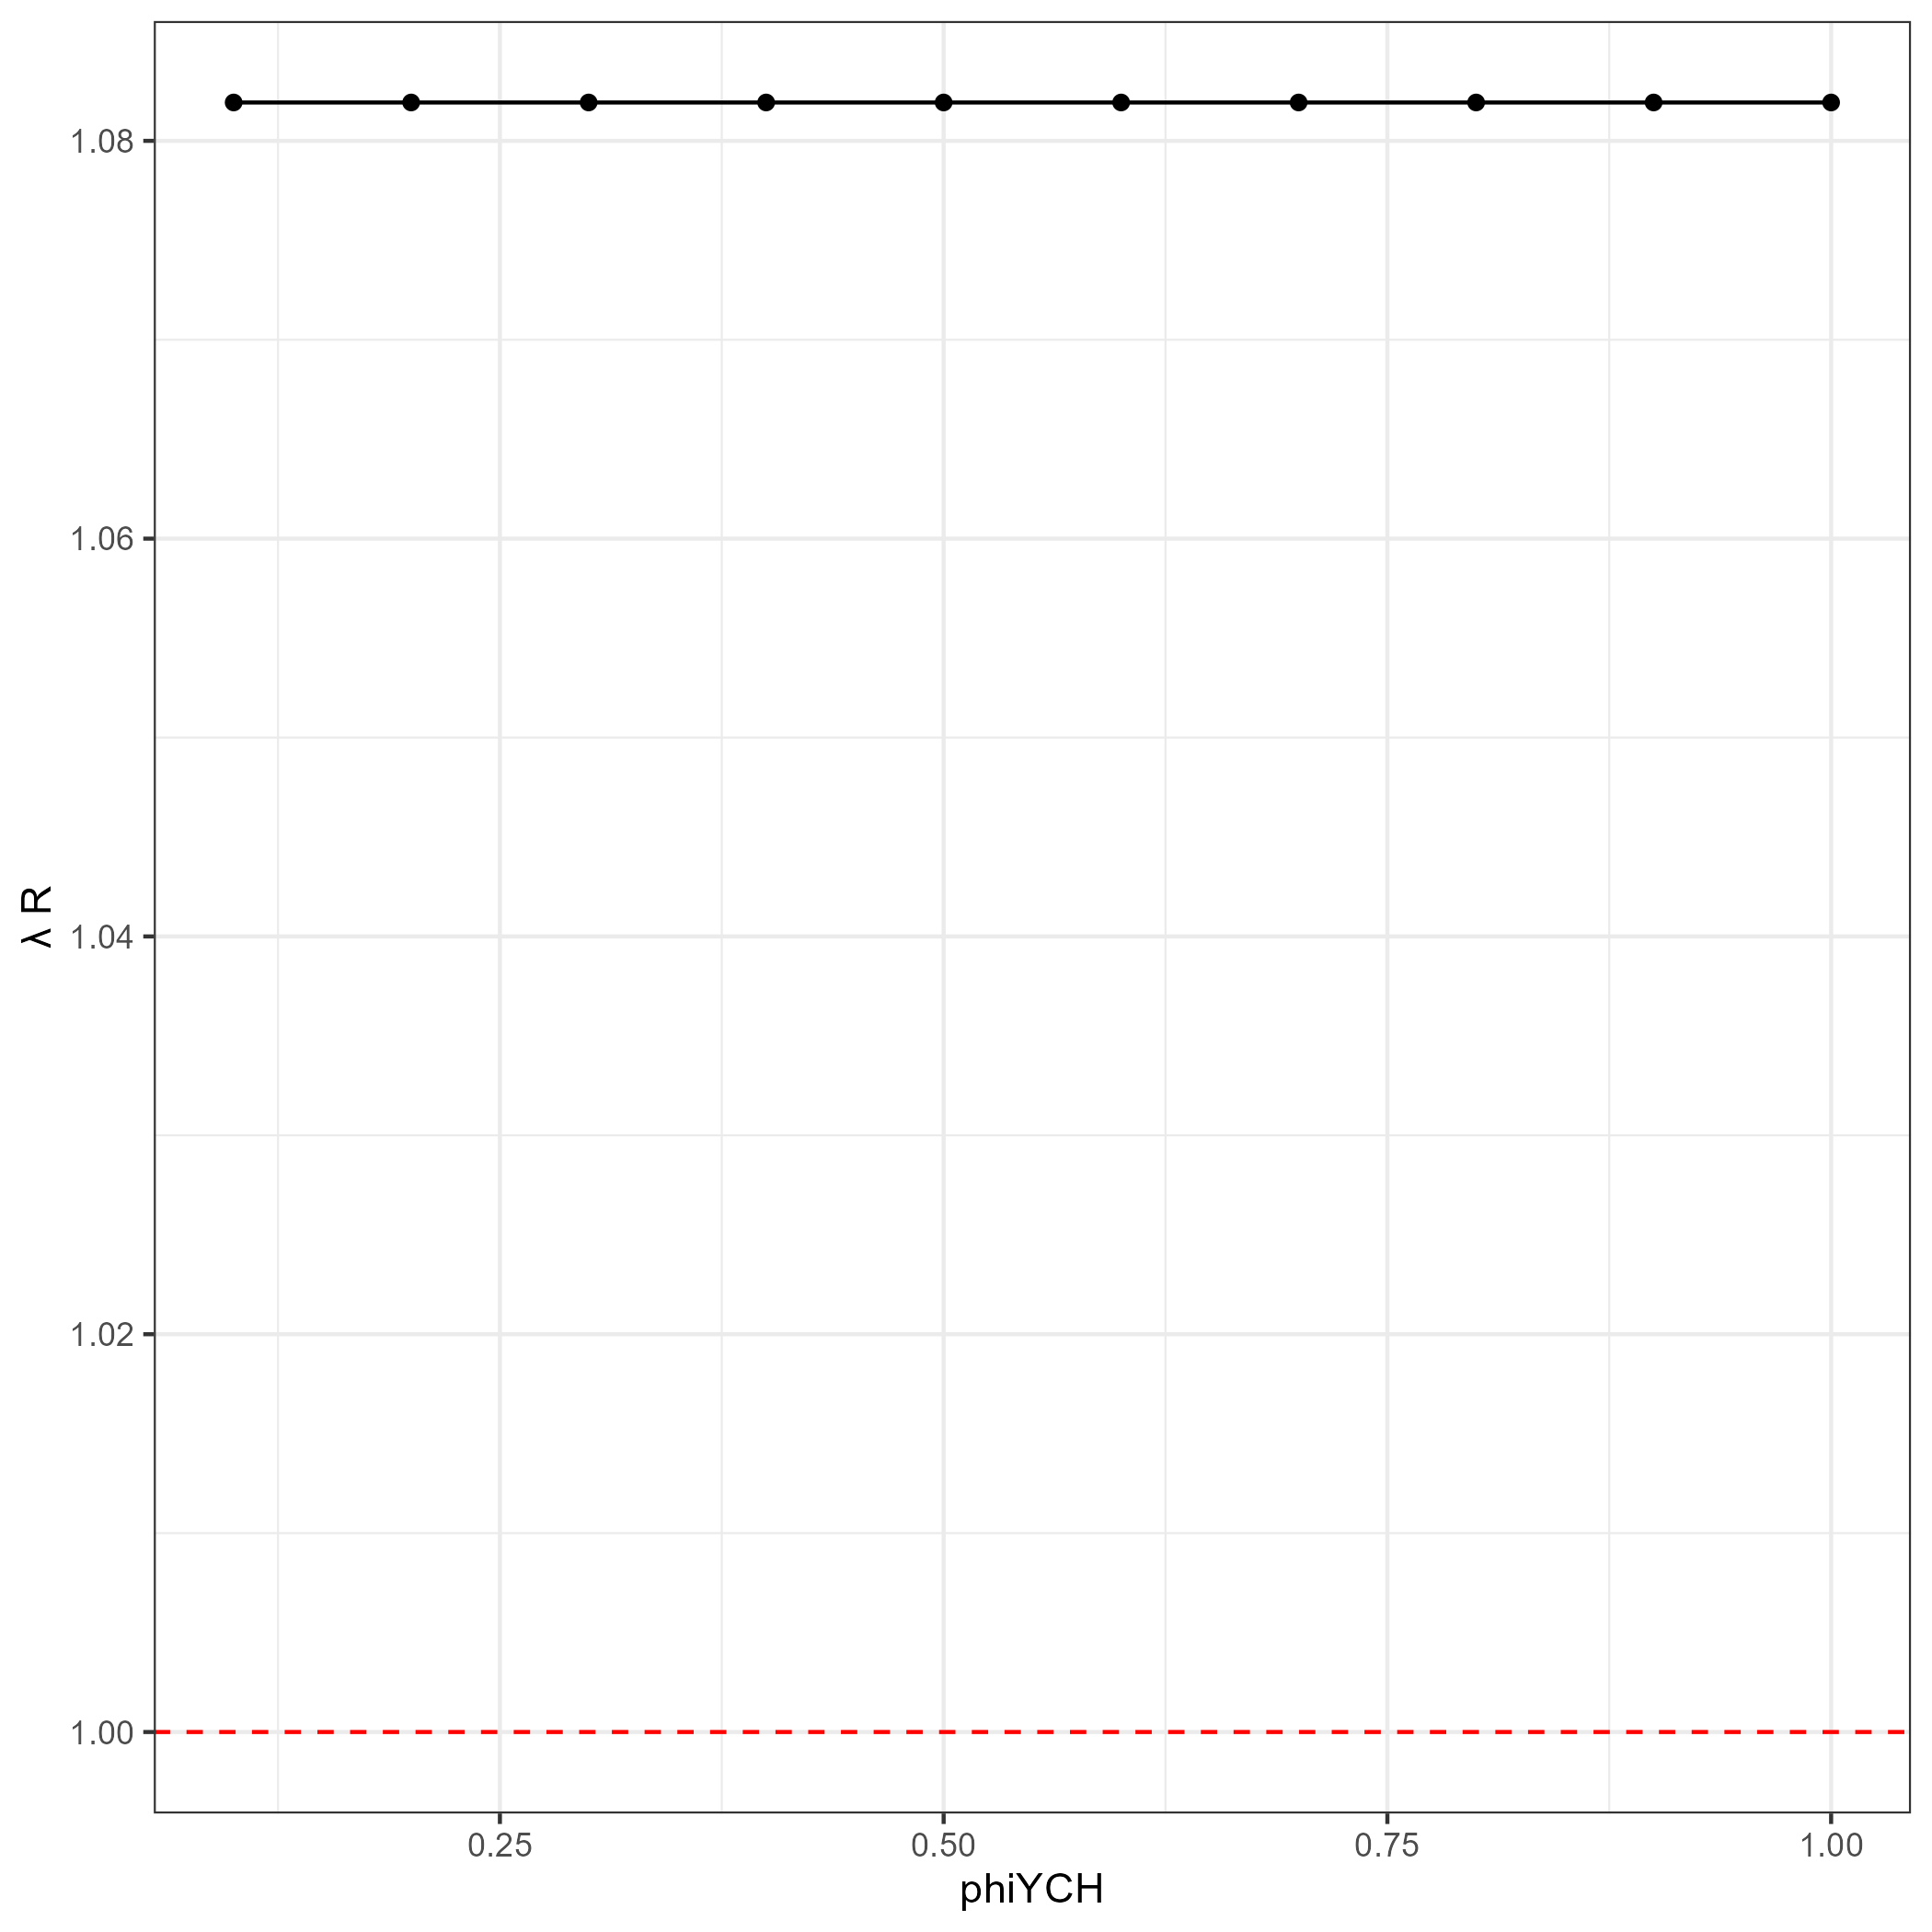

The file beside this chart, header and first rows:
val, value
0.1, 1.082
0.2, 1.082
0.3, 1.082
0.4, 1.082
0.5, 1.082
0.6, 1.082
0.7, 1.082
0.8, 1.082
0.9, 1.082
1, 1.082
